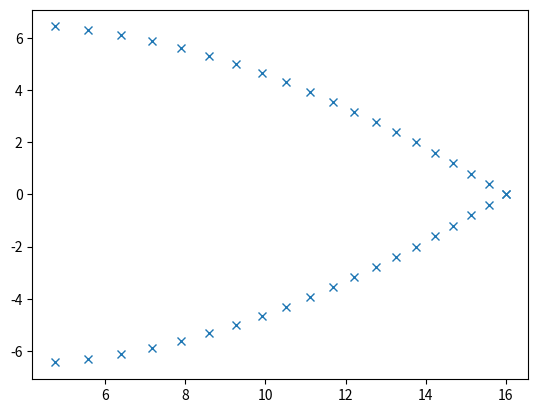

Recreate this plot in Python. (Note: this script raises an exception after producing the figure.)
import numpy as np
import matplotlib.pyplot as plt;plt.ion()

num_pet = 12
r0 = 8
r1 = 16

m = -r0*np.tan(np.pi/num_pet) / (r1 - r0)

#Petal function
# func = lambda r: np.arctan(m)*np.ones_like(r)
func = lambda r: np.arctan(r0*np.sin(np.pi/num_pet)/(r1-r0*np.cos(np.pi/num_pet)) * \
    (r1/r - 1)) * num_pet/np.pi

rr = np.linspace(r0, r1, 20)

tt = func(rr)

xy = rr[:,None] * np.stack((np.cos(tt), np.sin(tt)),1)
xy = np.concatenate((xy, xy*np.array([1,-1])))


rot_mat = lambda ang: np.array([[np.cos(ang), np.sin(ang)], [-np.sin(ang), np.cos(ang)]])

for i in range(num_pet):
    plt.plot(*xy.dot(rot_mat(2*np.pi/num_pet*i)).T, 'x')

    breakpoint()
